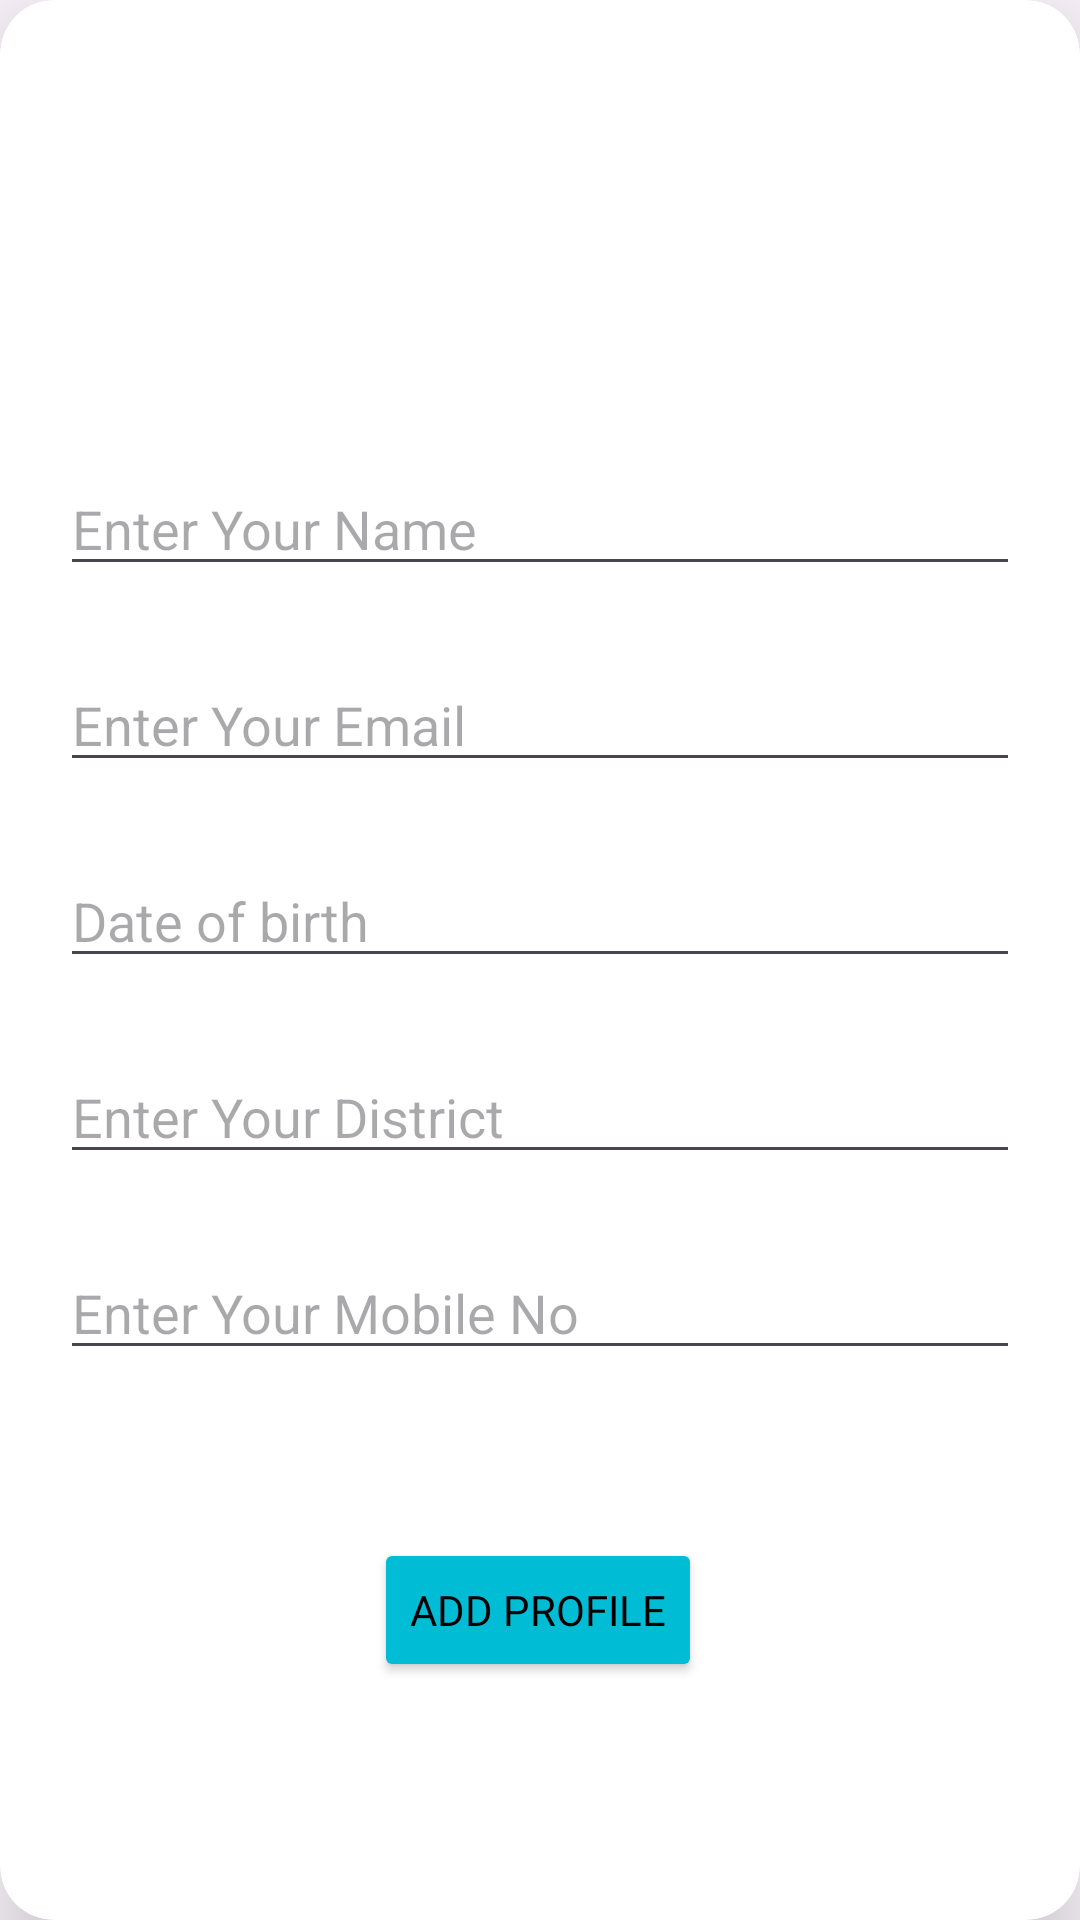

The Android layout XML behind this screen, and the referenced resources:
<!-- AndroidManifest.xml: application theme Theme.UserProfileRegistration -->
<!-- res/layout/activity_add_profile.xml -->
<?xml version="1.0" encoding="utf-8"?>
<androidx.cardview.widget.CardView xmlns:android="http://schemas.android.com/apk/res/android"
    xmlns:app="http://schemas.android.com/apk/res-auto"
    xmlns:tools="http://schemas.android.com/tools"
    android:layout_width="match_parent"
    android:layout_height="match_parent"
    app:cardElevation="18dp"
    app:cardCornerRadius="18dp"
    android:layout_margin="20dp"
    tools:context=".AddProfileActivity">

    <androidx.constraintlayout.widget.ConstraintLayout
        android:layout_width="match_parent"
        android:layout_height="match_parent"
        android:padding="10dp">

        <EditText
            android:id="@+id/profileNameEt"
            android:layout_width="0dp"
            android:layout_height="wrap_content"
            android:layout_marginStart="10dp"
            android:layout_marginTop="144dp"
            android:layout_marginEnd="10dp"
            android:hint="Enter Your Name"
            app:layout_constraintEnd_toEndOf="parent"
            app:layout_constraintHorizontal_bias="1.0"
            app:layout_constraintStart_toStartOf="parent"
            app:layout_constraintTop_toTopOf="parent" />

        <EditText
            android:id="@+id/profileEmailEt"
            android:layout_width="0dp"
            android:layout_height="wrap_content"
            android:hint="Enter Your Email"
            android:layout_marginTop="24dp"
            app:layout_constraintEnd_toEndOf="@+id/profileNameEt"
            app:layout_constraintStart_toStartOf="@+id/profileNameEt"
            app:layout_constraintTop_toBottomOf="@+id/profileNameEt" />

        <EditText
            android:id="@+id/profileDOBEt"
            android:layout_width="0dp"
            android:layout_height="wrap_content"
            android:layout_marginTop="24dp"
            android:hint="Date of birth"
            app:layout_constraintEnd_toEndOf="@+id/profileEmailEt"
            app:layout_constraintStart_toStartOf="@+id/profileEmailEt"
            app:layout_constraintTop_toBottomOf="@+id/profileEmailEt" />

        <EditText
            android:id="@+id/profileDistrictEt"
            android:layout_width="0dp"
            android:layout_height="wrap_content"
            android:layout_marginTop="24dp"
            android:hint="Enter Your District"
            app:layout_constraintEnd_toEndOf="@+id/profileDOBEt"
            app:layout_constraintStart_toStartOf="@+id/profileDOBEt"
            app:layout_constraintTop_toBottomOf="@+id/profileDOBEt" />

        <EditText
            android:id="@+id/profilemobileEt"
            android:layout_width="0dp"
            android:layout_height="wrap_content"
            android:layout_marginTop="24dp"
            android:hint="Enter Your Mobile No"
            app:layout_constraintEnd_toEndOf="@+id/profileDistrictEt"
            app:layout_constraintStart_toStartOf="@+id/profileDistrictEt"
            app:layout_constraintTop_toBottomOf="@+id/profileDistrictEt" />

        <Button
            android:id="@+id/addBtn"
            android:layout_width="wrap_content"
            android:layout_height="wrap_content"
            android:layout_marginTop="56dp"
            android:fontFamily="@font/aladin"
            android:backgroundTint="#00BCD4"
            android:textColor="@color/black"
            app:cornerRadius="10dp"
            android:text="Add Profile"
            app:layout_constraintEnd_toEndOf="@+id/profilemobileEt"
            app:layout_constraintHorizontal_bias="0.497"
            app:layout_constraintStart_toStartOf="@+id/profilemobileEt"
            app:layout_constraintTop_toBottomOf="@+id/profilemobileEt"
            app:strokeWidth="1dp"
            app:strokeColor="@color/black"/>



    </androidx.constraintlayout.widget.ConstraintLayout>

</androidx.cardview.widget.CardView>
<!-- resources referenced by this layout -->
<resources>
  <style name="Theme.UserProfileRegistration" parent="Base.Theme.UserProfileRegistration" />
  <style name="Base.Theme.UserProfileRegistration" parent="Theme.Material3.DayNight.NoActionBar">
          
          
      </style>
  <!-- not gathered from this repository: default colours our renderer supplied (Android Studio template values) -->
  <color name="black">#FF000000</color>
</resources>
